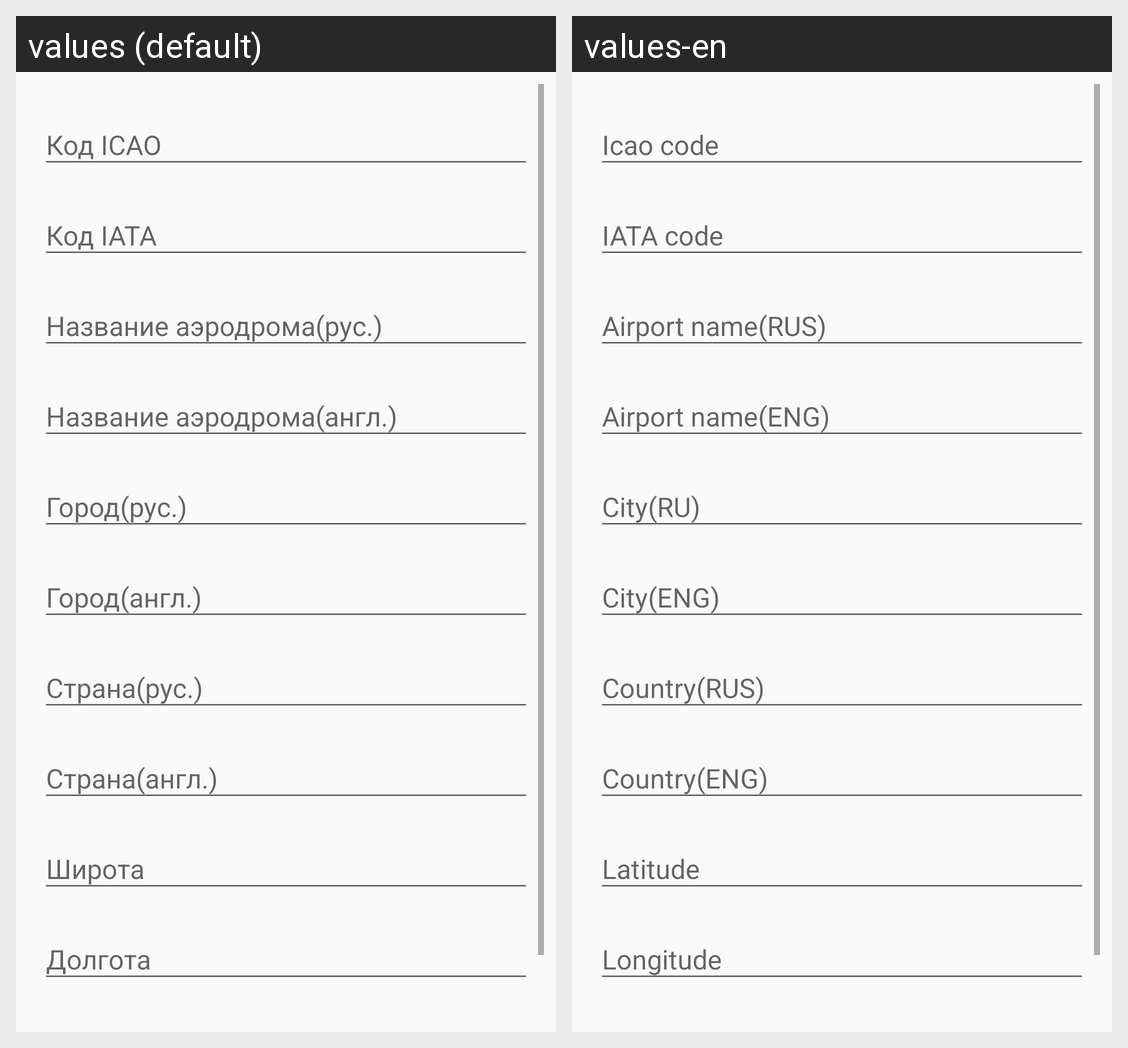

Strings drawn on this Android screen and how each of the app's shown locales translates them:
Android screen res/layout/f_airport_edit.xml rendered under 2 locales, left to right: values (default), values-en. Device: Nexus 5 (rendered at 1080×1920; each locale shown at half size, 540×960, under a caption strip naming it); theme AppTheme.
Strings drawn on this screen, with the default value and each locale's value (text and hints the layout hard-codes, and strings that could not be matched under every locale, appear in the picture but are not listed):

icao_code
  values: Код ICAO
  values-en: Icao code

iata_code
  values: Код IATA
  values-en: IATA code

airport_name_rus
  values: Название аэродрома(рус.)
  values-en: Airport name(RUS)

airport_name_eng
  values: Название аэродрома(англ.)
  values-en: Airport name(ENG)

city_name_rus
  values: Город(рус.)
  values-en: City(RU)

city_name_eng
  values: Город(англ.)
  values-en: City(ENG)

country_rus
  values: Страна(рус.)
  values-en: Country(RUS)

country_eng
  values: Страна(англ.)
  values-en: Country(ENG)

latitude
  values: Широта
  values-en: Latitude

longitude
  values: Долгота
  values-en: Longitude
